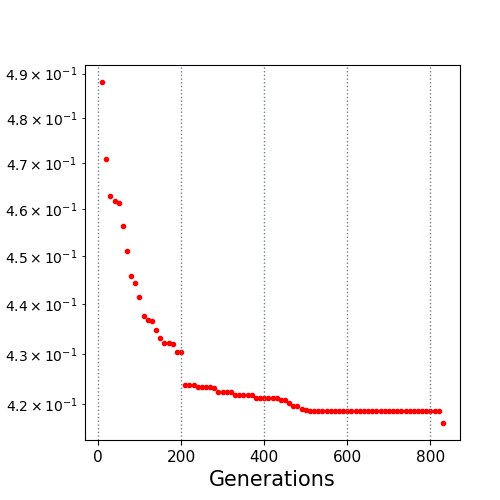

The file beside this chart, header and first rows:
10.0, 0.48807
20.0, 0.4709
30.0, 0.4629
40.0, 0.4618
50.0, 0.4612
60.0, 0.4563
70.0, 0.4512
80.0, 0.4459
90.0, 0.4445
100.0, 0.4415
110.0, 0.4377
120.0, 0.4369
130.0, 0.4367
140.0, 0.4348
150.0, 0.4332
160.0, 0.4322
170.0, 0.4322
180.0, 0.4319
190.0, 0.4303
200.0, 0.4303
210.0, 0.4238
220.0, 0.4238
230.0, 0.4238
240.0, 0.4233
250.0, 0.4233
260.0, 0.4233
270.0, 0.4233
280.0, 0.4231
290.0, 0.4223
300.0, 0.4223
310.0, 0.4223
320.0, 0.4223
330.0, 0.4219
340.0, 0.4219
350.0, 0.4219
360.0, 0.4219
370.0, 0.4219
380.0, 0.4212
390.0, 0.4212
400.0, 0.4212
410.0, 0.4212
420.0, 0.4212
430.0, 0.4212
440.0, 0.4208
450.0, 0.4208
460.0, 0.4202
470.0, 0.4197
480.0, 0.4197
490.0, 0.419
500.0, 0.4189
510.0, 0.4187
520.0, 0.4187
530.0, 0.4187
540.0, 0.4187
550.0, 0.4187
560.0, 0.4187
570.0, 0.4187
580.0, 0.4187
590.0, 0.4187
600.0, 0.4187
610.0, 0.4187
... 22 more rows
